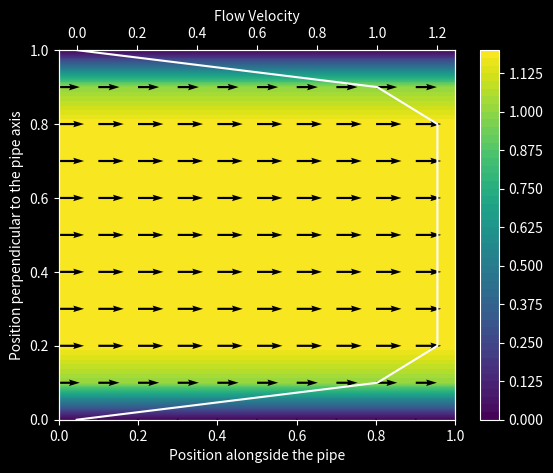
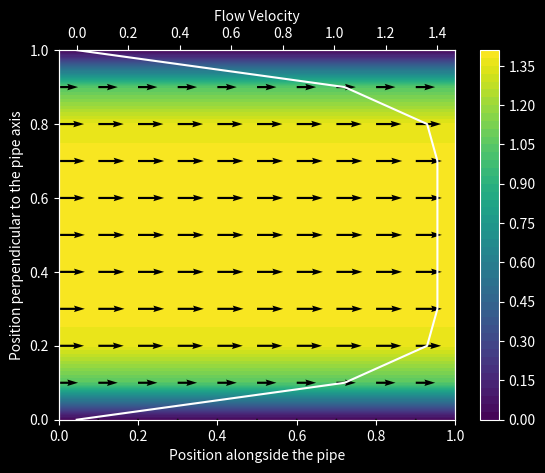
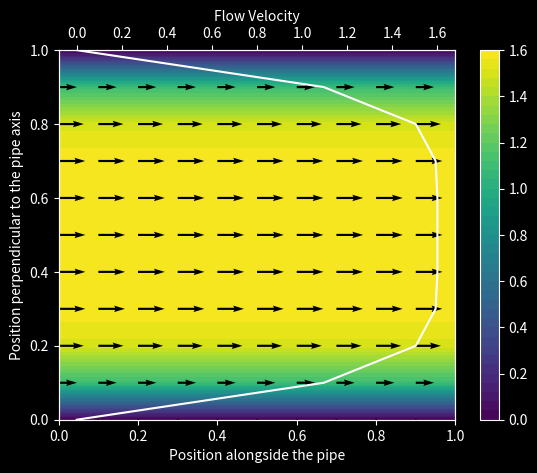
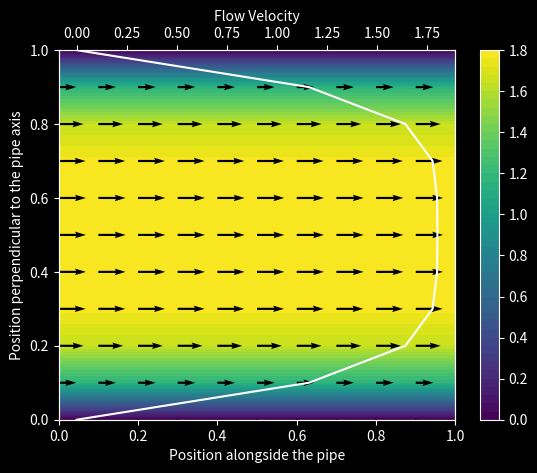
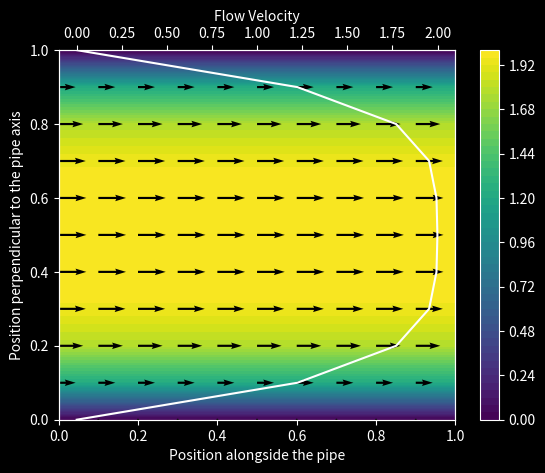
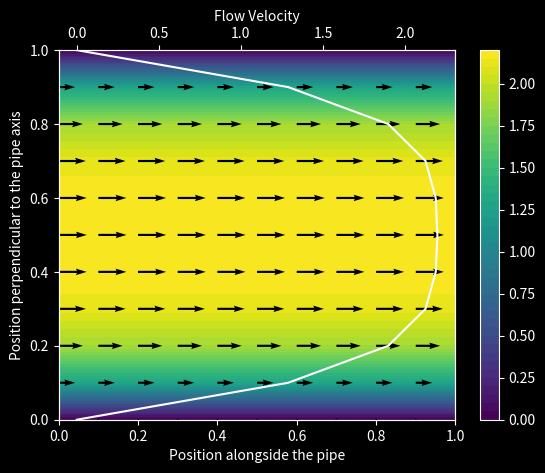
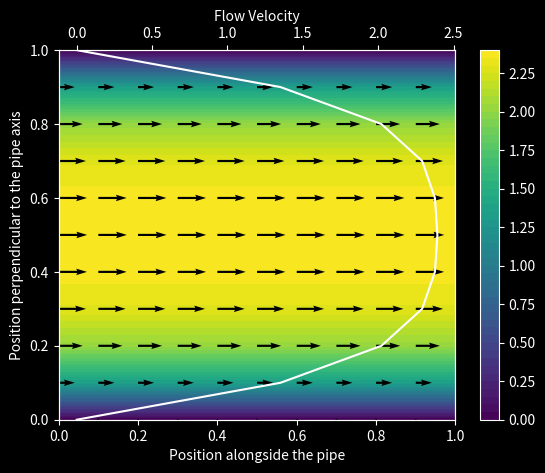
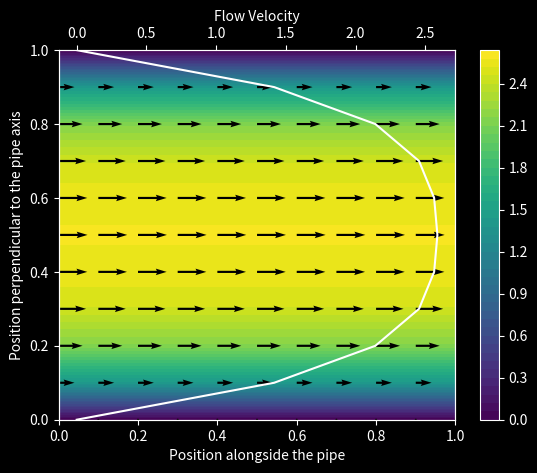
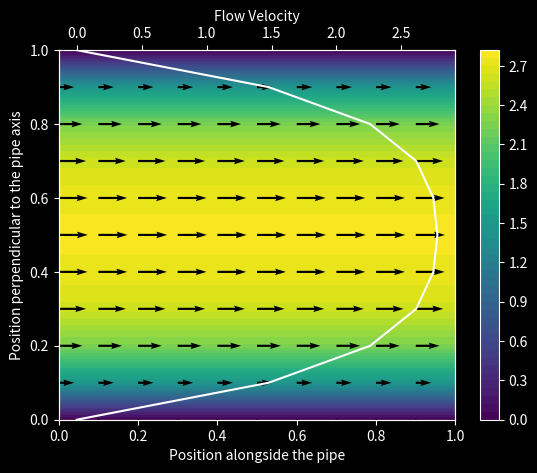
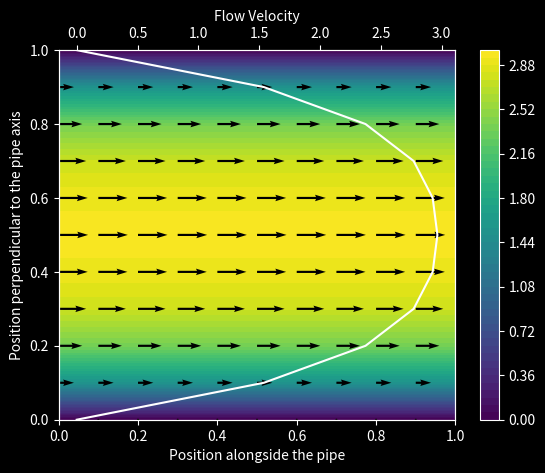
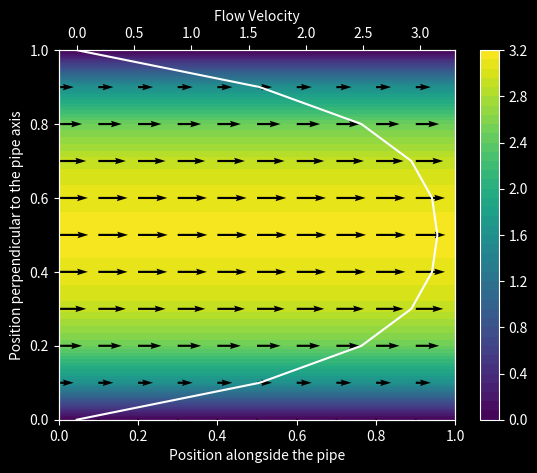
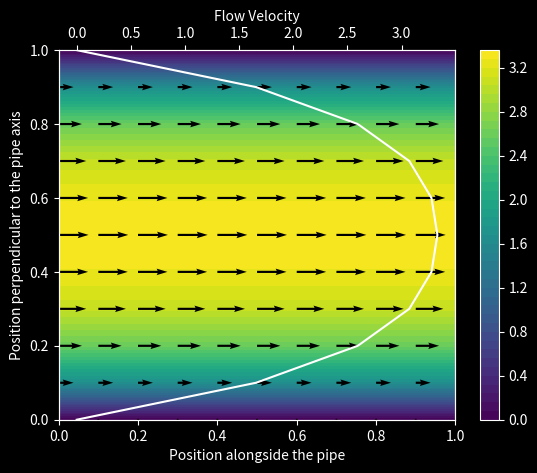
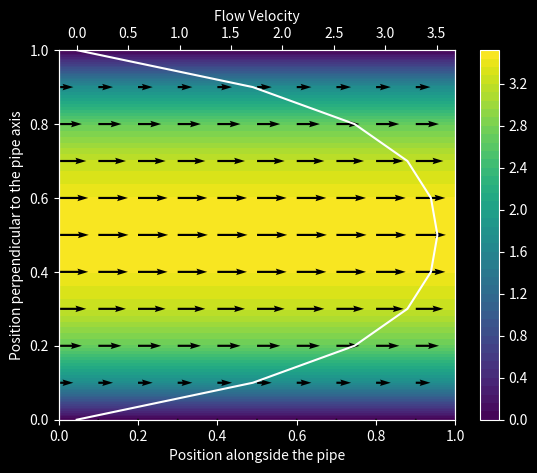
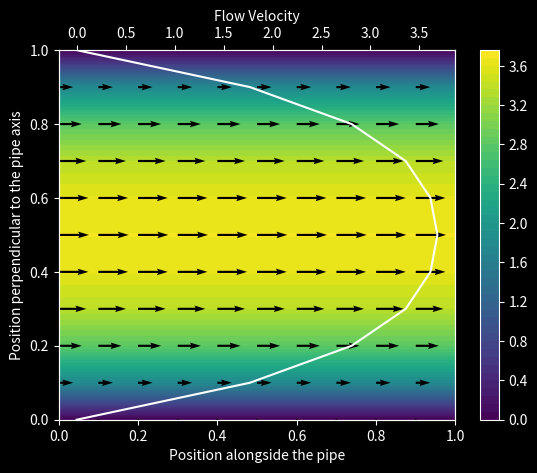
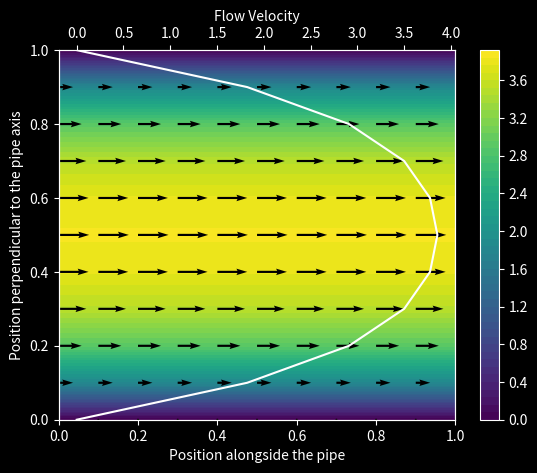
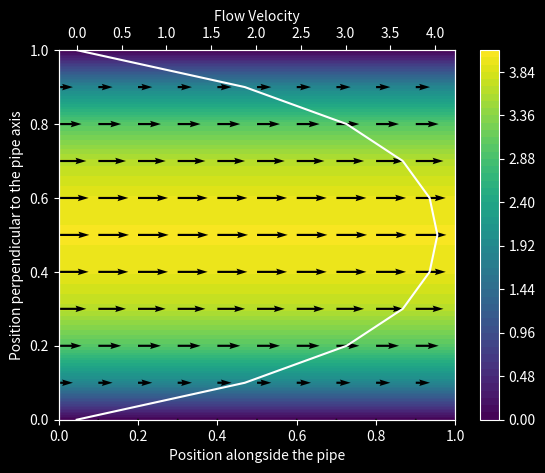

Python code for these plots, in order:
"""
Solves the equation of fluid motion in a pressure driven pipe flow with periodic
boundary conditions on both ends. If started with an initial uniform profile,
the Hagen-Poiseuille parabula profile will develop overe time.

Momentum:           ∂u/∂t + (u ⋅ ∇) u = − 1/ρ ∇p + ν ∇²u + f

Incompressibility:  ∇ ⋅ u = 0


u:  Velocity (2d vector)
p:  Pressure
f:  Forcing (here =0)
ν:  Kinematic Viscosity
ρ:  Density
t:  Time
∇:  Nabla operator (defining nonlinear convection, gradient and divergence)
∇²: Laplace Operator

-------

Scenario

                  constant pressure gradient
                    <<<<<<<<<<------------

                        wall: u=0, v=0
   p    +-----------------------------------------------+   p
   e    |  -->      -->       -->        -->      -->   |   e
   r    |                                               |   r
   i    |  -->      -->       -->        -->      -->   |   i
   o    |                                               |   o
   d    |  -->      -->       -->        -->      -->   |   d
   i    +-----------------------------------------------+   i
   c                    wall: u=0, v=0                      c

-> A rectangular domain (think of a slice from a pipe with
   circular crossection alongside the longitudal axis)
-> The left and right edge are connected by periodicity,
   representing an infinitely long domain in x axis
-> Top and bottom edge represent wall boundary conditions
-> A constant pressure gradient (in x direction) acts on the
   entire domain

--------

Expected Outcome

After some time the parabula flow profile will develop due
to a boundary layer developing by the viscous effects of
the fluid. This does not affect the total mass flux which
will conserve continuity. [NOTE: This is not fully correct.
The attained Hagen-Poisseuille profile is indeed independent
of the initial profile and just depends on the strength of
the pressure gradient.]

        +-----------------------------------------------+
        |   ->       ->       ->       ->       ->      |
        |   --->     --->     --->     --->     --->    |
        |   ---->    ---->    ---->    ---->    ---->   |
        |   --->     --->     --->     --->     --->    |
        |   ->       ->       ->       ->       ->      |
        +-----------------------------------------------+

-------

Solution strategy:

We do not have to consider the velocity in y
direction (aka v-velocity) since it will be constant 0 throughout
the computational domain. (and therefore also its derivatives)

Discretization of the u-momentum equation

    ∂u/∂t + u ∂u/∂x + v ∂u/∂y = - ∂p/∂x + ν ∇²u
                |     |             |       |
                |     ↓             ↓       |
                |    = 0        constant    |
                |                           |
                ↓                           ↓
        central differences         five-point stencil


0. Instantiate the u-solution field with ones except for
   the top and bottom boundary

1. Compute convection by periodic central difference

    u ∂u/∂x ≈ u[i, j] ⋅ (u[i, (j+1)%N] − u[i, (j−1)%N]) / (2 dx)

2. Compute diffusion by periodic five-point stencil

    ν ∇²u ≈ ν (
        + u[i, (j+1)%N]
        + u[(i+1)%N, j]
        + u[i, (j−1)%N]
        + u[(i−1)%N, j]
        − 4 ⋅ u[i, j]
        ) / (dx²)

3. Advance to next step by explicit Euler step

    u ← u + dt ⋅ (− ∂p/∂x + ν ∇²u − u ∂u/∂x)

4. Enfore the wall boundary condition by setting the u velocity
   at the top and bottom boundary to zero

5. Repeat from (1.) until a steady state is reached.


No pressure correction equation has to be solved since the
pressure gradient is prescribed constant throughout the domain.

------

Notes on stability:

1. We are using an explicit diffusion treatment (FTCS) which
   has the stability condition:

   (ν dt) / (dx²) ≤ 1/2

2. We are using a central difference approximation for the
   convection term which is only stable if the diffusive
   transport is dominant (i.e., do not select the kinematic
   viscosity too low).

A staggered grid is not necessary, since our pressure gradient
is constant. Hence, we do not have to solve a pressure poisson
equation.
"""

import numpy as np
import matplotlib.pyplot as plt
from tqdm import tqdm

N_POINTS = 11
KINEMATIC_VISCOSITY = 0.01
TIME_STEP_LENGTH = 0.2
N_TIME_STEPS = 100

PRESSURE_GRADIENT = np.array([-1.0, 0.0])

def main():
    element_length = 1.0 / (N_POINTS - 1)

    x_range = np.linspace(0.0, 1.0, N_POINTS)
    y_range = np.linspace(0.0, 1.0, N_POINTS)

    coordinates_x, coordinates_y = np.meshgrid(x_range, y_range)

    def central_difference_x_periodic(field):
        diff = (
            (
                np.roll(field, shift=1, axis=1)
                -
                np.roll(field, shift=-1, axis=1)
            ) / (
                2 * element_length
            )
        )
        return diff
    
    def laplace_periodic(field):
        diff = (
            (
                np.roll(field, shift=1, axis=1)
                +
                np.roll(field, shift=1, axis=0)
                +
                np.roll(field, shift=-1, axis=1)
                +
                np.roll(field, shift=-1, axis=0)
                -
                4 * field
            ) / (
                element_length**2
            )
        )
        return diff
    
    # Define the initial condition
    velocity_x_prev = np.ones((N_POINTS, N_POINTS))
    velocity_x_prev[0, :] = 0.0
    velocity_x_prev[-1, :] = 0.0

    plt.style.use("dark_background")
    
    for iter in tqdm(range(N_TIME_STEPS)):
        convection_x = (
            velocity_x_prev
            *
            central_difference_x_periodic(velocity_x_prev)
        )
        diffusion_x = (
            KINEMATIC_VISCOSITY
            *
            laplace_periodic(velocity_x_prev)
        )
        velocity_x_next = (
            velocity_x_prev
            +
            TIME_STEP_LENGTH
            *
            (
                -
                PRESSURE_GRADIENT[0]
                +
                diffusion_x
                -
                convection_x
            )
        )

        velocity_x_next[0, :] = 0.0
        velocity_x_next[-1, :] = 0.0

        # Advance in time
        velocity_x_prev = velocity_x_next

        # Visualization
        plt.contourf(coordinates_x, coordinates_y, velocity_x_next, levels=50)
        plt.colorbar()
        plt.quiver(coordinates_x, coordinates_y, velocity_x_next, np.zeros_like(velocity_x_next))
        plt.xlabel("Position alongside the pipe")
        plt.ylabel("Position perpendicular to the pipe axis")

        plt.twiny()
        plt.plot(velocity_x_next[:, 1], coordinates_y[:, 1], color="white")
        plt.xlabel("Flow Velocity")

        plt.draw()
        plt.pause(0.05)
        plt.clf()
    
    plt.show()


if __name__ == "__main__":
    main()
